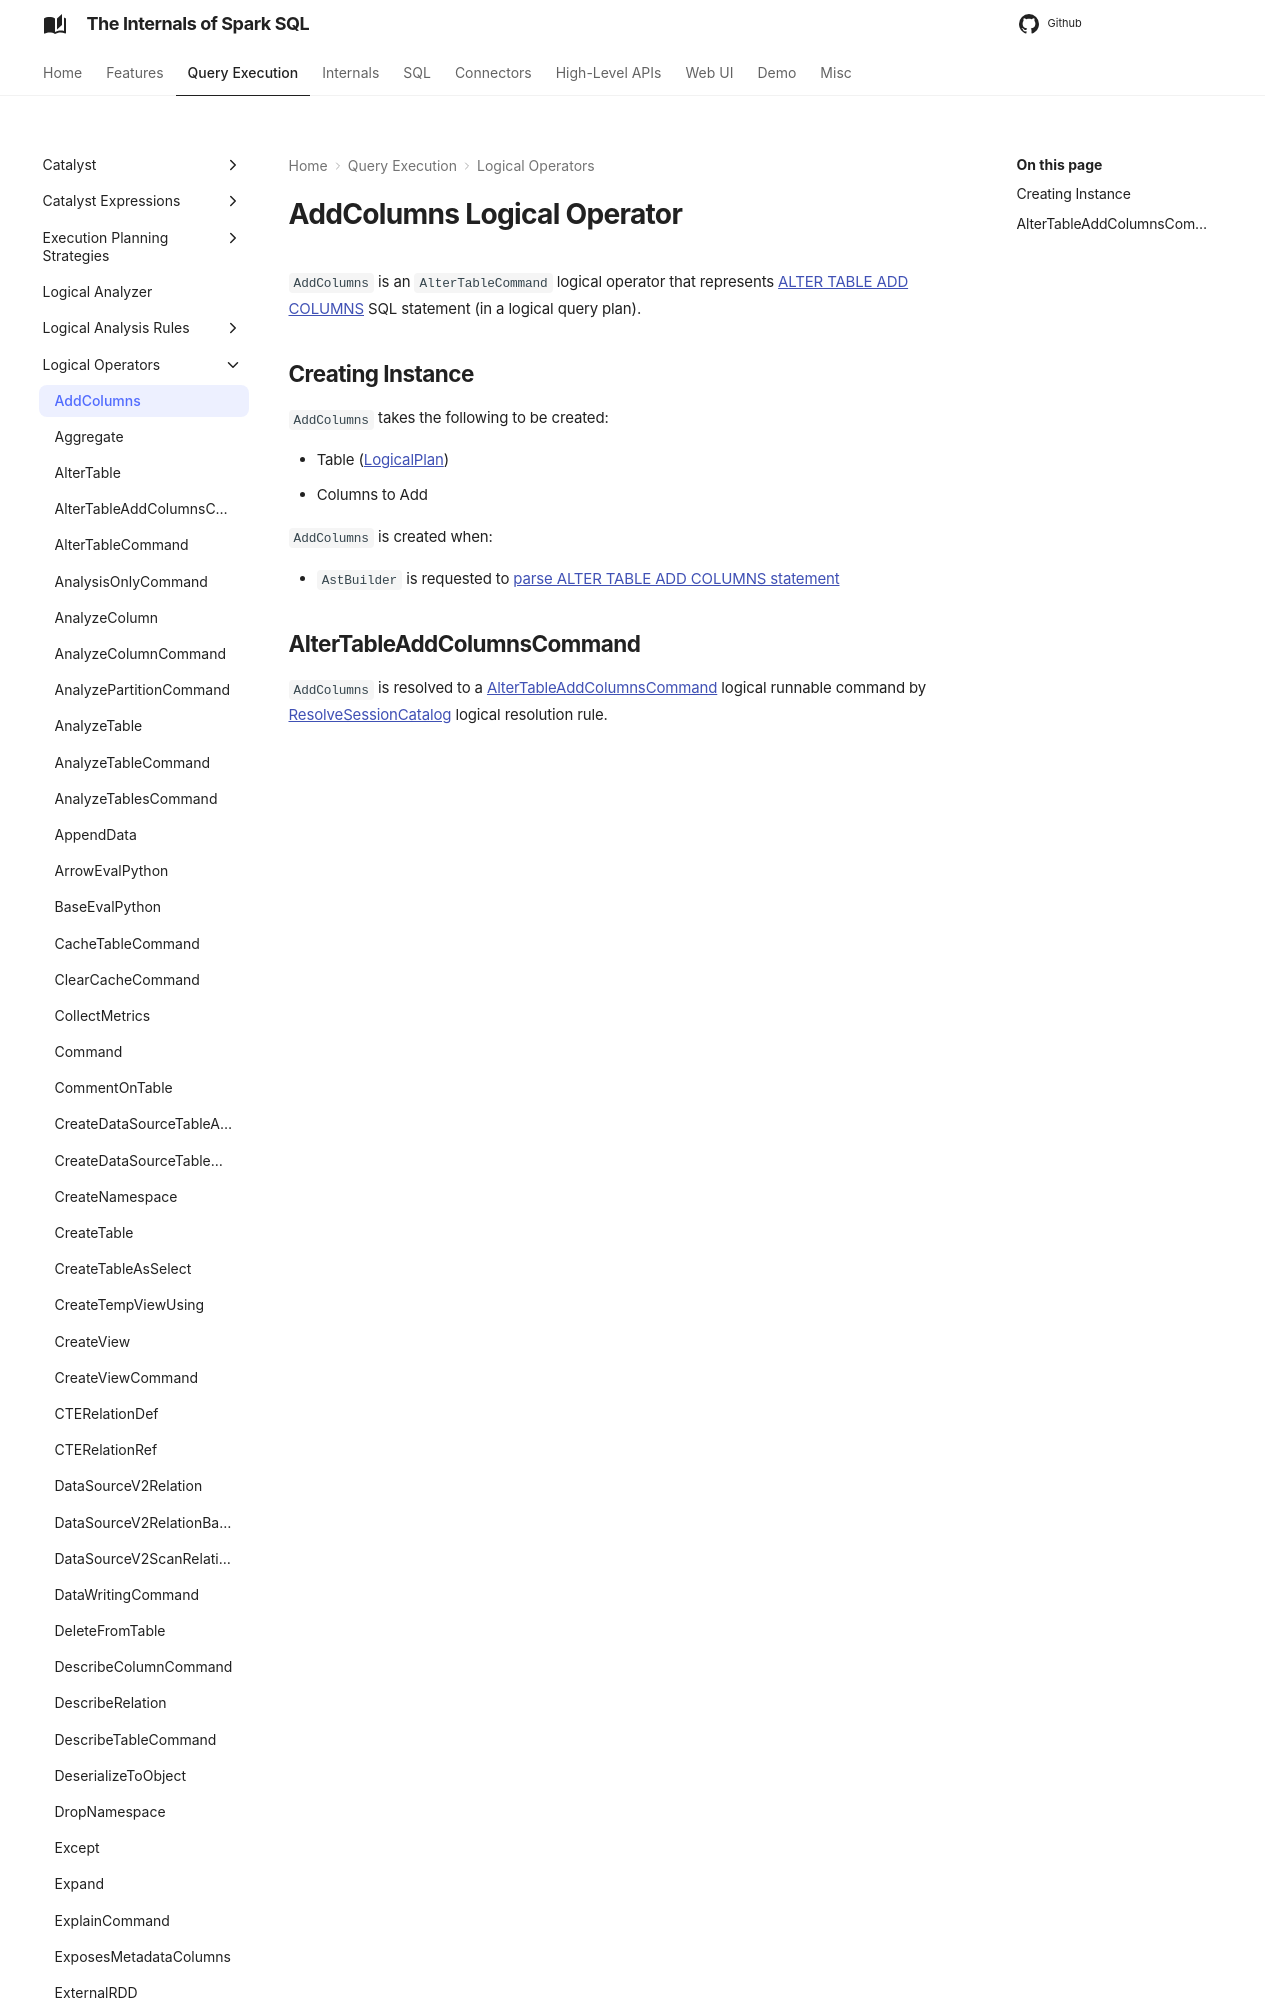

repository: japila-books/spark-sql-internals · page: logical-operators/AddColumns/index.html · generator: mkdocs

---
title: AddColumns
---

# AddColumns Logical Operator

`AddColumns` is an `AlterTableCommand` logical operator that represents [ALTER TABLE ADD COLUMNS](../sql/AstBuilder.md#visitAddTableColumns) SQL statement (in a logical query plan).
